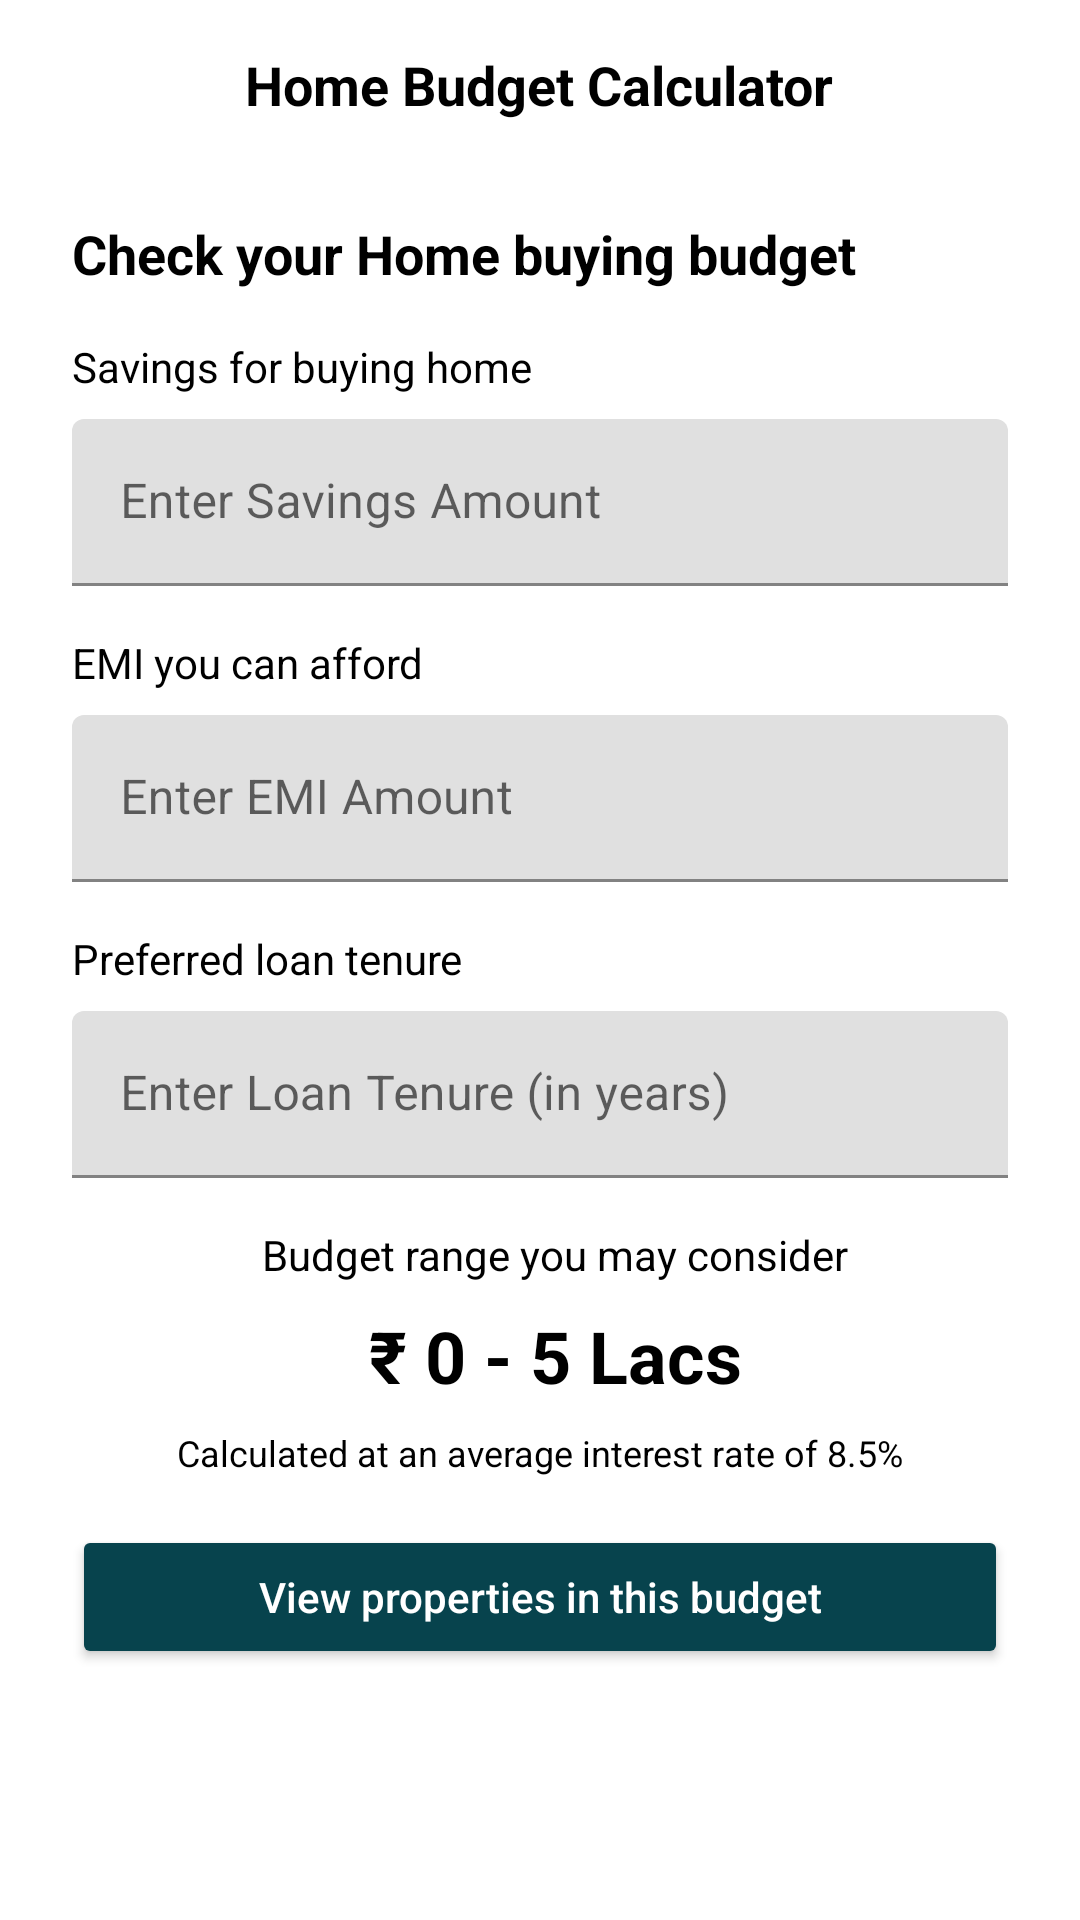

Reconstruct the res/layout file that produces this screen, plus the resources it refers to.
<!-- AndroidManifest.xml: application theme Theme.PropertyBhandar -->
<!-- res/layout/activity_home_budget_calculator.xml -->
<?xml version="1.0" encoding="utf-8"?>
<androidx.constraintlayout.widget.ConstraintLayout
    xmlns:android="http://schemas.android.com/apk/res/android"
    xmlns:app="http://schemas.android.com/apk/res-auto"
    xmlns:tools="http://schemas.android.com/tools"
    android:layout_width="match_parent"
    android:layout_height="match_parent"
    android:background="@android:color/white">

    
    <RelativeLayout
        android:id="@+id/topBar"
        android:layout_width="0dp"
        android:layout_height="wrap_content"
        android:padding="16dp"
        app:layout_constraintTop_toTopOf="parent"
        app:layout_constraintStart_toStartOf="parent"
        app:layout_constraintEnd_toEndOf="parent">

            <ImageView
                android:id="@+id/backButton"
                android:layout_width="wrap_content"
                android:layout_height="wrap_content"
                android:layout_alignParentStart="true"
                android:contentDescription="Back Button"
                android:importantForAccessibility="no"
                android:src="@drawable/baseline_arrow_back_ios_new_24"
                tools:ignore="HardcodedText,ObsoleteLayoutParam" />



        <TextView
            android:id="@+id/titleText"
            android:layout_width="wrap_content"
            android:layout_height="wrap_content"
            android:layout_centerInParent="true"
            android:text="Home Budget Calculator"
            android:textSize="18sp"
            android:textStyle="bold"
            android:textColor="@android:color/black"
            tools:ignore="HardcodedText" />

    </RelativeLayout>

    
    <TextView
        android:id="@+id/checkBudgetTitle"
        android:layout_width="0dp"
        android:layout_height="wrap_content"
        android:text="Check your Home buying budget"
        android:textSize="18sp"
        android:textStyle="bold"
        android:layout_marginStart="24dp"
        android:layout_marginEnd="24dp"
        android:textColor="@android:color/black"
        app:layout_constraintTop_toBottomOf="@id/topBar"
        app:layout_constraintStart_toStartOf="parent"
        app:layout_constraintEnd_toEndOf="parent"
        android:layout_marginTop="16dp"
        tools:ignore="HardcodedText" />

    
    <TextView
        android:id="@+id/savingsTitle"
        android:layout_width="0dp"
        android:layout_height="wrap_content"
        android:text="Savings for buying home"
        android:textSize="14sp"
        android:layout_marginStart="24dp"
        android:layout_marginEnd="24dp"
        android:textColor="@android:color/black"
        app:layout_constraintTop_toBottomOf="@id/checkBudgetTitle"
        app:layout_constraintStart_toStartOf="parent"
        app:layout_constraintEnd_toEndOf="parent"
        android:layout_marginTop="16dp"
        tools:ignore="HardcodedText" />

    <com.google.android.material.textfield.TextInputLayout
        android:id="@+id/savingsInputLayout"
        android:layout_width="0dp"
        android:layout_height="wrap_content"
        android:layout_marginStart="24dp"
        android:layout_marginEnd="24dp"
        app:layout_constraintTop_toBottomOf="@id/savingsTitle"
        app:layout_constraintStart_toStartOf="parent"
        app:layout_constraintEnd_toEndOf="parent"
        android:layout_marginTop="8dp">

        <com.google.android.material.textfield.TextInputEditText
            android:id="@+id/savingsInput"
            android:layout_width="match_parent"
            android:layout_height="wrap_content"
            android:inputType="number"
            android:hint="Enter Savings Amount"
            tools:ignore="HardcodedText,VisualLintTextFieldSize" />
    </com.google.android.material.textfield.TextInputLayout>

    
    <TextView
        android:id="@+id/emiTitle"
        android:layout_width="0dp"
        android:layout_height="wrap_content"
        android:text="EMI you can afford"
        android:textSize="14sp"
        android:layout_marginStart="24dp"
        android:layout_marginEnd="24dp"
        android:textColor="@android:color/black"
        app:layout_constraintTop_toBottomOf="@id/savingsInputLayout"
        app:layout_constraintStart_toStartOf="parent"
        app:layout_constraintEnd_toEndOf="parent"
        android:layout_marginTop="16dp"
        tools:ignore="HardcodedText" />

    <com.google.android.material.textfield.TextInputLayout
        android:id="@+id/emiInputLayout"
        android:layout_width="0dp"
        android:layout_height="wrap_content"
        android:layout_marginStart="24dp"
        android:layout_marginEnd="24dp"
        app:layout_constraintTop_toBottomOf="@id/emiTitle"
        app:layout_constraintStart_toStartOf="parent"
        app:layout_constraintEnd_toEndOf="parent"
        android:layout_marginTop="8dp">

        <com.google.android.material.textfield.TextInputEditText
            android:id="@+id/emiInput"
            android:layout_width="match_parent"
            android:layout_height="wrap_content"
            android:inputType="number"
            android:hint="Enter EMI Amount"
            tools:ignore="HardcodedText,VisualLintTextFieldSize" />
    </com.google.android.material.textfield.TextInputLayout>

    
    <TextView
        android:id="@+id/loanTenureTitle"
        android:layout_width="0dp"
        android:layout_height="wrap_content"
        android:text="Preferred loan tenure"
        android:textSize="14sp"
        android:layout_marginStart="24dp"
        android:layout_marginEnd="24dp"
        android:textColor="@android:color/black"
        app:layout_constraintTop_toBottomOf="@id/emiInputLayout"
        app:layout_constraintStart_toStartOf="parent"
        app:layout_constraintEnd_toEndOf="parent"
        android:layout_marginTop="16dp"
        tools:ignore="HardcodedText" />

    <com.google.android.material.textfield.TextInputLayout
        android:id="@+id/loanTenureInputLayout"
        android:layout_width="0dp"
        android:layout_height="wrap_content"
        android:layout_marginStart="24dp"
        android:layout_marginEnd="24dp"
        app:layout_constraintTop_toBottomOf="@id/loanTenureTitle"
        app:layout_constraintStart_toStartOf="parent"
        app:layout_constraintEnd_toEndOf="parent"
        android:layout_marginTop="8dp">

        <com.google.android.material.textfield.TextInputEditText
            android:id="@+id/loanTenureInput"
            android:layout_width="match_parent"
            android:layout_height="wrap_content"
            android:inputType="number"
            android:hint="Enter Loan Tenure (in years)"
            tools:ignore="HardcodedText,VisualLintTextFieldSize" />
    </com.google.android.material.textfield.TextInputLayout>

    
    <TextView
        android:id="@+id/budgetRangeTitle"
        android:layout_width="wrap_content"
        android:layout_height="wrap_content"
        android:text="Budget range you may consider"
        android:textSize="14sp"
        android:layout_marginStart="10dp"
        android:textColor="@android:color/black"
        app:layout_constraintTop_toBottomOf="@id/loanTenureInputLayout"
        app:layout_constraintStart_toStartOf="parent"
        app:layout_constraintEnd_toEndOf="parent"
        android:layout_marginTop="16dp"
        tools:ignore="HardcodedText" />

    <TextView
        android:id="@+id/budgetRangeValue"
        android:layout_width="wrap_content"
        android:layout_height="wrap_content"
        android:text="₹ 0 - 5 Lacs"
        android:textSize="24sp"
        android:textStyle="bold"
        android:layout_marginStart="10dp"
        android:textColor="@android:color/black"
        app:layout_constraintTop_toBottomOf="@id/budgetRangeTitle"
        app:layout_constraintStart_toStartOf="parent"
        app:layout_constraintEnd_toEndOf="parent"
        android:layout_marginTop="8dp"
        tools:ignore="HardcodedText" />

    <ImageView
        android:id="@+id/infoIcon"
        android:layout_width="20dp"
        android:layout_height="20dp"
        android:src="@drawable/info"
        android:contentDescription="Info Icon"
        app:layout_constraintTop_toTopOf="@id/budgetRangeValue"
        app:layout_constraintStart_toEndOf="@id/budgetRangeValue"
        android:layout_marginStart="4dp"
        tools:ignore="HardcodedText" />

    <TextView
        android:id="@+id/budgetNote"
        android:layout_width="wrap_content"
        android:layout_height="wrap_content"
        android:text="Calculated at an average interest rate of 8.5%"
        android:textSize="12sp"
        android:textColor="@android:color/black"
        app:layout_constraintTop_toBottomOf="@id/budgetRangeValue"
        app:layout_constraintStart_toStartOf="parent"
        app:layout_constraintEnd_toEndOf="parent"
        android:layout_marginTop="8dp"
        tools:ignore="HardcodedText" />

    
    <Button
        android:id="@+id/viewPropertiesButton"
        android:layout_width="0dp"
        android:layout_height="wrap_content"
        android:layout_marginTop="16dp"
        android:layout_marginStart="24dp"
        android:layout_marginEnd="24dp"
        android:layout_marginBottom="10dp"
        android:backgroundTint="@color/buttonBackgroundColor"
        android:text="View properties in this budget"
        android:textColor="@android:color/white"
        android:textSize="14sp"
        android:textAllCaps="false"
        app:layout_constraintTop_toBottomOf="@id/budgetNote"
        app:layout_constraintStart_toStartOf="parent"
        app:layout_constraintEnd_toEndOf="parent"
        tools:ignore="HardcodedText,VisualLintButtonSize" />

</androidx.constraintlayout.widget.ConstraintLayout>
<!-- resources referenced by this layout -->
<resources>
  <color name="buttonBackgroundColor">#07434D</color>
  <style name="Theme.PropertyBhandar" parent="Base.Theme.PropertyBhandar" />
  <style name="Base.Theme.PropertyBhandar" parent="Theme.MaterialComponents.Light.NoActionBar">
  
          <item name="android:windowIsTranslucent">true</item>
          <item name="android:windowSoftInputMode">adjustResize</item>
          
          
          
  
          
          <item name="android:windowBackground">@android:color/white</item> 
  
          
          <item name="android:statusBarColor">@color/backgroundColor</item>
  
          
          <item name="android:navigationBarColor">@color/backgroundColor</item>
  
          
      </style>
  <color name="backgroundColor">#07434D</color>
</resources>
